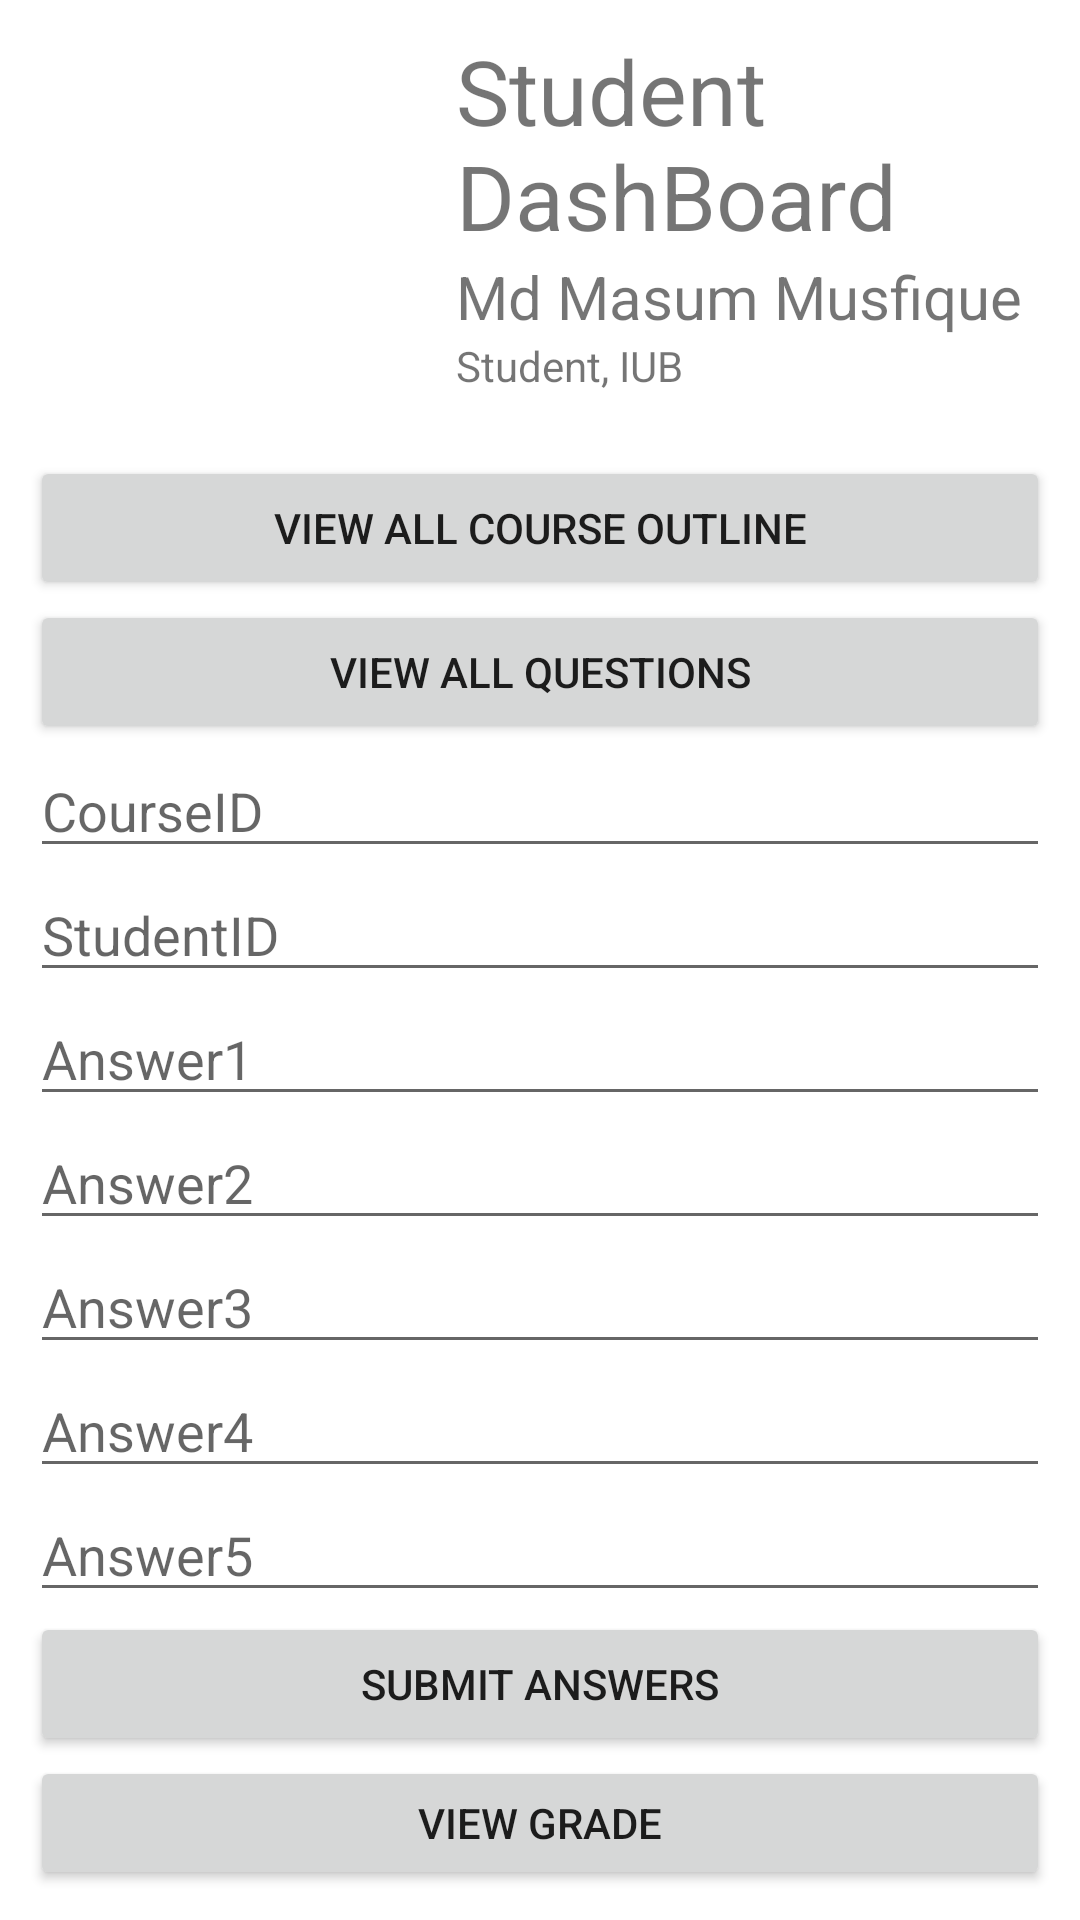

Here is an Android app screen rendered from its layout file. Give the layout XML and the strings, colors and styles it references.
<!-- AndroidManifest.xml: application theme Theme.HospitalMangement -->
<!-- res/layout/activity_student.xml -->
<?xml version="1.0" encoding="utf-8"?>
<LinearLayout xmlns:android="http://schemas.android.com/apk/res/android"
    xmlns:app="http://schemas.android.com/apk/res-auto"
    xmlns:tools="http://schemas.android.com/tools"
    android:layout_width="match_parent"
    android:layout_height="match_parent"
    android:padding="10dp"
    android:orientation="vertical"
    tools:context=".StudentActivity">

    <LinearLayout
        android:layout_width="match_parent"
        android:layout_height="wrap_content"
        android:orientation="horizontal"
        >

        <ImageView
            android:layout_width="130dp"
            android:layout_height="130dp"
            android:layout_margin="6dp"
            android:src="@drawable/iublogo"/>

        <LinearLayout
            android:layout_width="match_parent"
            android:layout_height="wrap_content"
            android:orientation="vertical"
            >
            <TextView
                android:layout_width="match_parent"
                android:layout_height="wrap_content"
                android:text="Student DashBoard"
                android:textSize="30dp"/>
            <TextView
                android:layout_width="match_parent"
                android:layout_height="wrap_content"
                android:text="Md Masum Musfique"
                android:textSize="20dp"/>
            <TextView
                android:layout_width="wrap_content"
                android:layout_height="wrap_content"
                android:text="Student, IUB"/>

        </LinearLayout>

    </LinearLayout>

    <Button
        android:id="@+id/viewCourseOutlineBtn"
        android:layout_width="match_parent"
        android:layout_height="wrap_content"
        android:text="View All Course Outline"/>

    <Button
        android:id="@+id/viewQuestionBtn"
        android:layout_width="match_parent"
        android:layout_height="wrap_content"
        android:text="View All Questions"/>

    <EditText
        android:id="@+id/coruseID"
        android:layout_width="match_parent"
        android:layout_height="wrap_content"
        android:hint="CourseID"
        />
    <EditText
        android:id="@+id/studentID"
        android:layout_width="match_parent"
        android:layout_height="wrap_content"
        android:hint="StudentID"
        />
    <EditText
        android:id="@+id/answer1ID"
        android:layout_width="match_parent"
        android:layout_height="wrap_content"
        android:hint="Answer1"
        />
    <EditText
        android:id="@+id/answer2ID"
        android:layout_width="match_parent"
        android:layout_height="wrap_content"
        android:hint="Answer2"
        />
    <EditText
        android:id="@+id/answer3ID"
        android:layout_width="match_parent"
        android:layout_height="wrap_content"
        android:hint="Answer3"
        />
    <EditText
        android:id="@+id/answer4ID"
        android:layout_width="match_parent"
        android:layout_height="wrap_content"
        android:hint="Answer4"
        />
    <EditText
        android:id="@+id/answer5ID"
        android:layout_width="match_parent"
        android:layout_height="wrap_content"
        android:hint="Answer5"
        />
<Button
    android:id="@+id/submitAnsBtnID"
    android:layout_width="match_parent"
    android:layout_height="wrap_content"
    android:text="Submit Answers"
    />

    <Button
        android:id="@+id/viewGradeBtnID"
        android:layout_width="match_parent"
        android:layout_height="wrap_content"
        android:text="View Grade"
        />
</LinearLayout>
<!-- resources referenced by this layout -->
<resources>
  <style name="Theme.HospitalMangement" parent="Theme.MaterialComponents.DayNight.DarkActionBar">
          
          <item name="colorPrimary">@color/purple_500</item>
          <item name="colorPrimaryVariant">@color/purple_700</item>
          <item name="colorOnPrimary">@color/white</item>
          
          <item name="colorSecondary">@color/teal_200</item>
          <item name="colorSecondaryVariant">@color/teal_700</item>
          <item name="colorOnSecondary">@color/black</item>
          
          <item name="android:statusBarColor" tools:targetApi="l">?attr/colorPrimaryVariant</item>
          
      </style>
  <!-- not gathered from this repository: default colours our renderer supplied (Android Studio template values) -->
  <color name="purple_500">#FF6200EE</color>
  <color name="purple_700">#FF3700B3</color>
  <color name="teal_200">#FF03DAC5</color>
  <color name="teal_700">#FF018786</color>
  <color name="black">#FF000000</color>
  <color name="white">#FFFFFFFF</color>
</resources>
